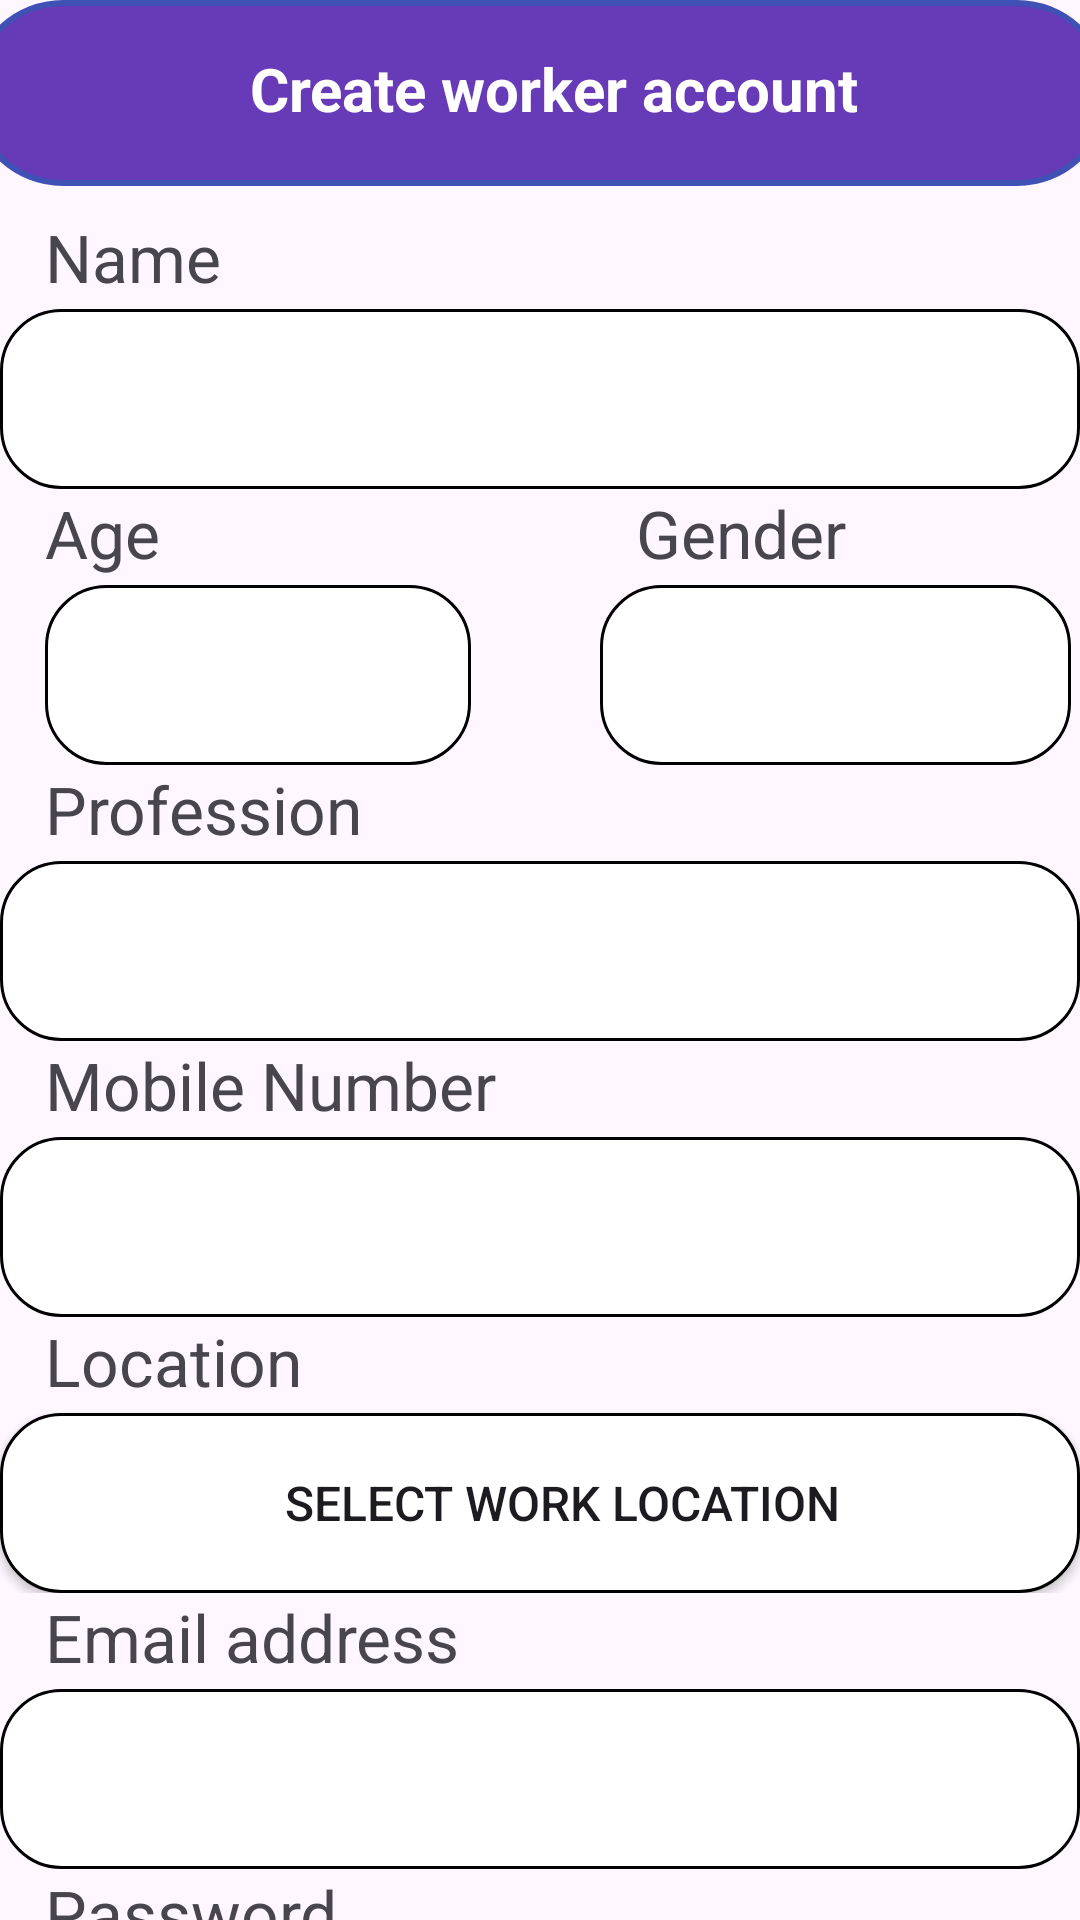

Produce the Android XML layout that renders to this screen, including the resource entries it uses.
<!-- AndroidManifest.xml: application theme Theme.HouseHoldService -->
<!-- res/layout/activity_worker_login.xml -->
<LinearLayout xmlns:android="http://schemas.android.com/apk/res/android"
    xmlns:app="http://schemas.android.com/apk/res-auto"
    xmlns:tools="http://schemas.android.com/tools"
    android:layout_width="match_parent"
    android:layout_height="match_parent"
    android:gravity="center_horizontal"
    android:layout_marginTop="25dp"
    android:orientation="vertical"
    android:padding="0dp">

    <LinearLayout
        android:layout_width="match_parent"
        android:layout_height="71dp"
        android:orientation="vertical">


        <RelativeLayout
            android:layout_width="380dp"
            android:layout_height="wrap_content"
            android:layout_gravity="center_horizontal"
            android:background="@drawable/rounded_bg"
            android:padding="16dp"
            tools:ignore="ExtraText">

            
            <ImageButton
                android:id="@+id/backArrow"
                android:layout_width="35dp"
                android:layout_height="30dp"
                android:layout_alignParentStart="true"
                android:layout_centerVertical="true"
                android:contentDescription="Back"
                android:src="@drawable/arrow_back"
                android:background="?attr/selectableItemBackgroundBorderless"/>

            
            <TextView
                android:id="@+id/createAccountText"
                android:layout_width="wrap_content"
                android:layout_height="wrap_content"

                android:layout_marginStart="42dp"
                android:layout_toEndOf="@id/backArrow"
                android:foregroundGravity="center_horizontal"
                android:gravity="center|center_horizontal"
                android:text="Create worker account"
                android:textColor="#FFFFFF"
                android:textSize="20sp"
                android:textStyle="bold" />

        </RelativeLayout>


    </LinearLayout>

    <LinearLayout
        android:layout_width="match_parent"
        android:layout_height="match_parent"
        android:orientation="vertical">

        <LinearLayout
            android:layout_width="match_parent"
            android:layout_height="92dp"
            android:orientation="vertical">

            <TextView
                android:id="@+id/textView3"
                android:layout_width="match_parent"
                android:layout_height="32dp"
                android:layout_marginLeft="15dp"
                android:text="Name"
                android:textSize="22sp" />

            <EditText
                android:id="@+id/editTextText2"
                android:layout_width="360dp"
                android:layout_height="60dp"
                android:layout_gravity="center"
                android:paddingLeft="15dp"
                android:background="@drawable/rounded_textbox"
                android:ems="10"
                android:inputType="text" />
        </LinearLayout>

        <LinearLayout
            android:layout_width="match_parent"
            android:layout_height="92dp"
            android:orientation="horizontal">

            <LinearLayout
                android:layout_width="197dp"
                android:layout_height="match_parent"
                android:orientation="vertical">

                <TextView
                    android:id="@+id/textView4"
                    android:layout_width="match_parent"
                    android:layout_height="32dp"
                    android:layout_marginStart="15dp"
                    android:text="@string/age"
                    android:textSize="22sp" />

                <EditText
                    android:id="@+id/editTextNumber"
                    android:layout_width="142dp"
                    android:layout_height="60dp"
                    android:layout_marginLeft="15dp"
                    android:paddingLeft="15dp"
                    android:autofillHints="Age"
                    android:background="@drawable/rounded_textbox"
                    android:ems="10"
                    android:inputType="number" />

            </LinearLayout>

            <LinearLayout
                android:layout_width="match_parent"
                android:layout_height="match_parent"
                android:orientation="vertical">

                <TextView
                    android:id="@+id/textView"
                    android:layout_width="match_parent"
                    android:layout_height="32dp"
                    android:layout_marginLeft="15dp"
                    android:text="Gender"
                    android:textSize="22sp" />

                <Spinner
                    android:id="@+id/spinner5"
                    android:layout_width="157dp"
                    android:layout_height="60dp"
                    android:layout_gravity="center"
                    android:background="@drawable/rounded_textbox"
                    android:entries="@array/Gender"
                    android:paddingLeft="15dp"
                    android:spinnerMode="dropdown" />

            </LinearLayout>

        </LinearLayout>

        <LinearLayout
            android:layout_width="match_parent"
            android:layout_height="92dp"
            android:orientation="vertical">

            <TextView
                android:id="@+id/textView5"
                android:layout_width="match_parent"
                android:layout_height="32dp"
                android:layout_marginLeft="15dp"
                android:text="@string/profession"
                android:textSize="22sp" />

            <Spinner
                android:id="@+id/spinner3"
                android:layout_width="360dp"
                android:layout_height="60dp"
                android:layout_gravity="center"
                android:background="@drawable/rounded_textbox"
                android:entries="@array/profession"
                android:paddingLeft="15dp"
                android:spinnerMode="dropdown" />
        </LinearLayout>


        <LinearLayout
            android:layout_width="match_parent"
            android:layout_height="92dp"
            android:orientation="vertical">

            <TextView
                android:id="@+id/textView7"
                android:layout_width="match_parent"
                android:layout_height="32dp"
                android:layout_marginLeft="15dp"
                android:text="Mobile Number"
                android:textSize="22sp" />

            <EditText
                android:id="@+id/editTextPhone"
                android:layout_width="360dp"
                android:layout_height="60dp"
                android:ems="10"
                android:layout_gravity="center"
                android:paddingLeft="15dp"
                android:inputType="phone"
                android:background="@drawable/rounded_textbox"/>
        </LinearLayout>
        <LinearLayout
            android:layout_width="match_parent"
            android:layout_height="92dp"
            android:orientation="vertical">

            <TextView
                android:id="@+id/textView11"
                android:layout_width="match_parent"
                android:layout_height="32dp"
                android:paddingLeft="15dp"
                android:text="Location"
                android:textSize="22dp" />

            <Button
                android:id="@+id/spinner2"
                android:layout_width="360dp"
                android:layout_height="60dp"
                android:layout_gravity="center"
                android:background="@drawable/rounded_textbox"
                android:paddingLeft="15dp"
                android:text="Select work location"
                android:textSize="16dp"/>

        </LinearLayout>

        <LinearLayout
            android:layout_width="match_parent"
            android:layout_height="92dp"
            android:orientation="vertical">

            <TextView
                android:id="@+id/textView8"
                android:layout_width="match_parent"
                android:layout_marginLeft="15dp"
                android:text="Email address"
                android:textSize="22sp"  android:layout_height="32dp"/>

            <EditText
                android:id="@+id/editTextText4"
                android:layout_width="360dp"
                android:layout_height="60dp"
                android:ems="10"
                android:layout_gravity="center"
                android:paddingLeft="15dp"
                android:inputType="textEmailAddress"
                android:background="@drawable/rounded_textbox" />
        </LinearLayout>

        <LinearLayout
            android:layout_width="match_parent"
            android:layout_height="92dp"
            android:orientation="vertical">

            <TextView
                android:id="@+id/textView10"
                android:layout_width="match_parent"
                android:layout_marginLeft="15dp"
                android:text="Password"
                android:textSize="22sp"  android:layout_height="32dp" />

            <EditText
                android:id="@+id/editTextText76"
                android:layout_width="360dp"
                android:layout_height="60dp"
                android:ems="10"
                android:layout_gravity="center"
                android:paddingLeft="15dp"
                android:inputType="textPassword"
                android:background="@drawable/rounded_textbox" />
        </LinearLayout>



        <LinearLayout
            android:layout_width="match_parent"
            android:layout_height="match_parent"
            android:orientation="vertical">

            <Button
                android:id="@+id/button8"
                android:layout_width="347dp"
                android:layout_height="68dp"
                android:layout_gravity="center"
                android:layout_marginTop="60dp"
                android:gravity="center"
                android:text="Create account"
                android:textSize="18dp" />
        </LinearLayout>
    </LinearLayout>

</LinearLayout>
<!-- resources referenced by this layout -->
<resources>
  <string-array name="Gender">
          <item> </item>
          <item>Male</item>
          <item>Female</item>
          <item>Other</item>
      </string-array>
  <string-array name="profession">
          <item> </item>
          <item>Cleaning service</item>
          <item>Electrician</item>
          <item>Plumber</item>
          <item>Pest control service</item>
          <item>Gardening and landscaping</item>
          <item>Appliance repair</item>
          <item>Furniture repair</item>
          <item>Handyman services</item>
          <item>Security and smarthome service</item>
          <item>Petcare</item>
      </string-array>
  <!-- drawable rounded_bg (drawable) -->
  <?xml version="1.0" encoding="utf-8"?>
  
  <shape xmlns:android="http://schemas.android.com/apk/res/android">
      
      <solid android:color="#673AB7" />  
  
      
      <corners android:radius="30dp" />
  
      
      <padding
          android:left="8dp"
          android:top="8dp"
          android:right="8dp"
          android:bottom="8dp" />
  
      
      <stroke
          android:width="2dp"
          android:color="#3F51B5" />  
  </shape>
  <!-- drawable rounded_textbox (drawable) -->
  <shape xmlns:android="http://schemas.android.com/apk/res/android">
      <solid android:color="#FFFF" />  
      <corners android:radius="20dp" />
      <stroke
          android:width="1dp"
          android:color="@color/black"/> 
  </shape>
  <string name="age">Age</string>
  <string name="profession">Profession</string>
  <style name="Theme.HouseHoldService" parent="Base.Theme.HouseHoldService" />
  <color name="black">#FF000000</color>
  <style name="Base.Theme.HouseHoldService" parent="Theme.Material3.DayNight.NoActionBar">
          
          
      </style>
</resources>
